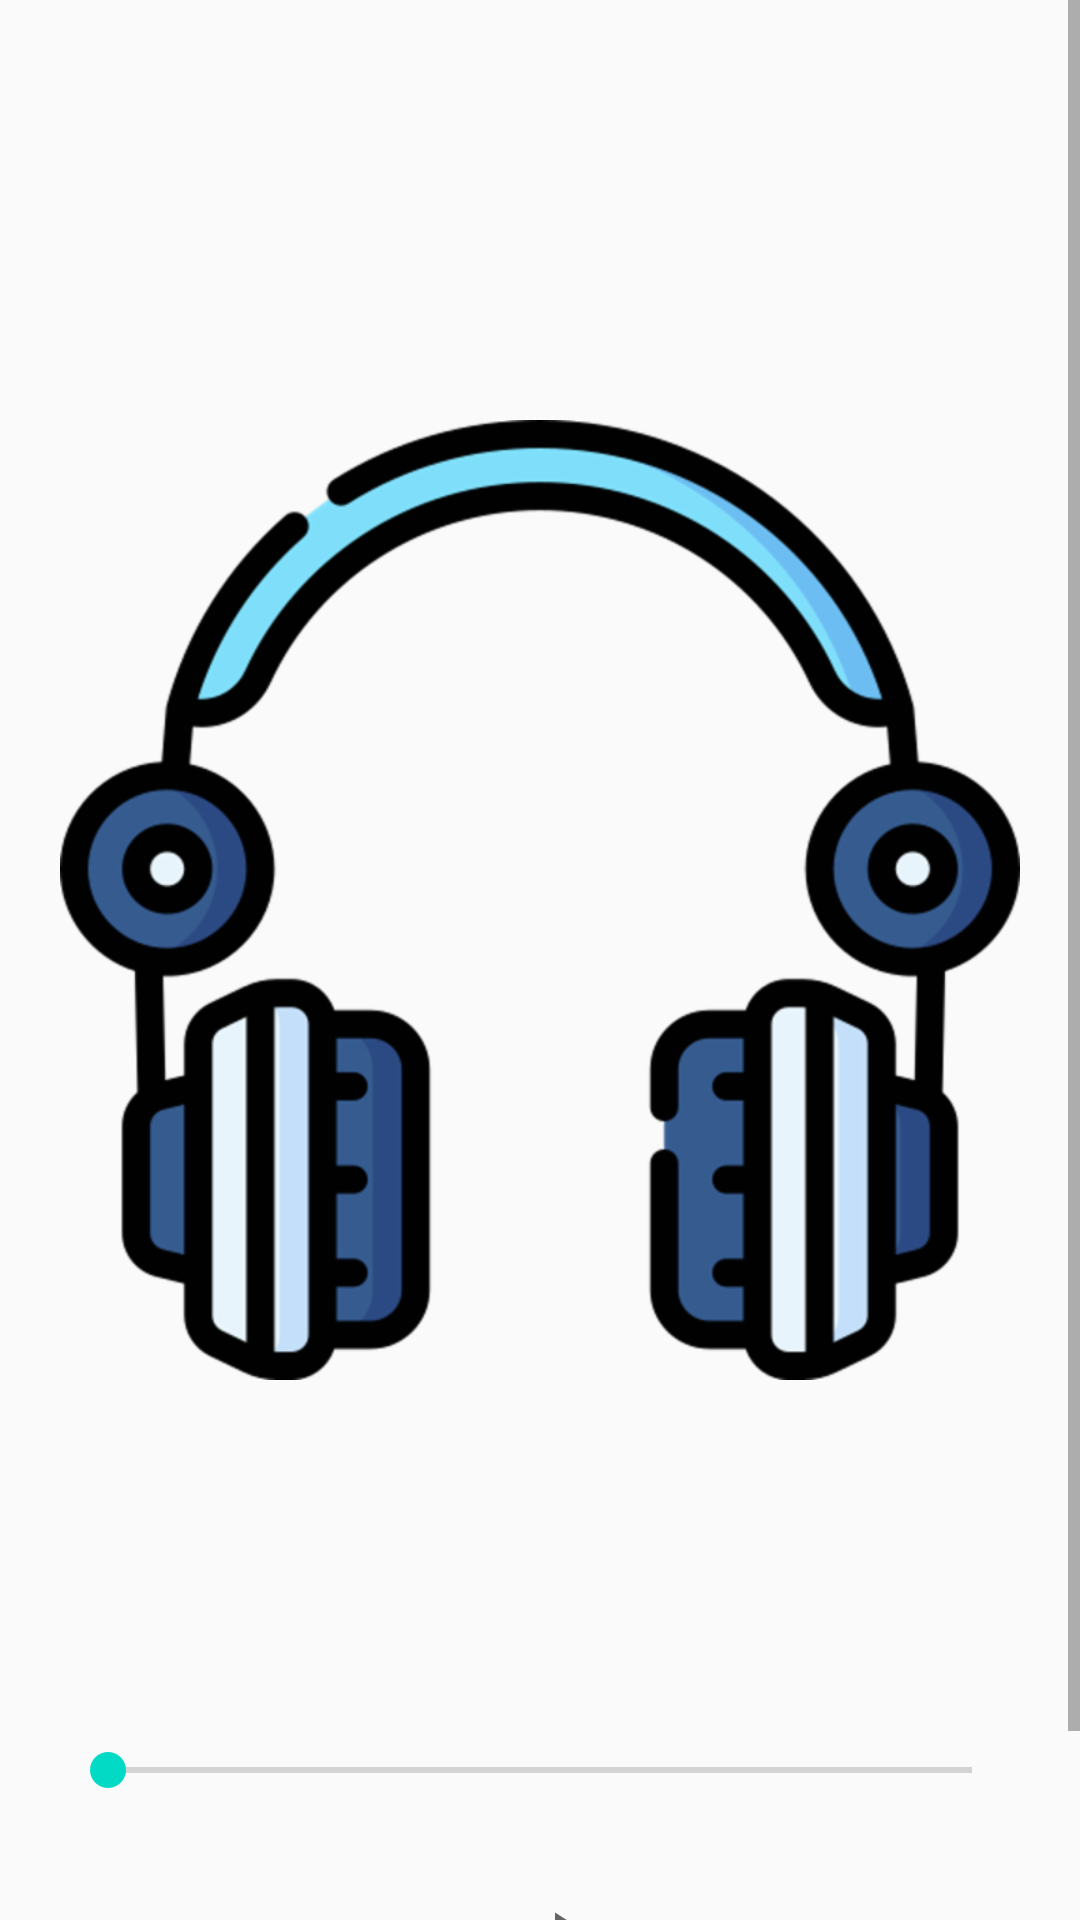

The Android layout XML behind this screen, and the referenced resources:
<!-- AndroidManifest.xml: application theme AppTheme -->
<!-- res/layout/activity_media_player.xml -->
<?xml version="1.0" encoding="utf-8"?>
<ScrollView xmlns:android="http://schemas.android.com/apk/res/android"
    xmlns:tools="http://schemas.android.com/tools"
    android:layout_width="match_parent"
    android:layout_height="match_parent"
    tools:context=".MediaPlayerActivity">

    <LinearLayout
        android:id="@+id/mediaPlayerLL"
        android:layout_width="match_parent"
        android:layout_height="match_parent"
        android:orientation="vertical"
        android:padding="20dp"
        android:transitionName="bottom_player_transition">

        <ImageView
            android:id="@+id/songImg"
            android:layout_width="match_parent"
            android:layout_height="500dp"
            android:layout_gravity="center_horizontal"
            android:layout_marginTop="30dp"
            android:layout_marginBottom="20dp"
            android:src="@drawable/app_logo" />

        <SeekBar
            android:id="@+id/seekBar"
            android:layout_width="match_parent"
            android:layout_height="40dp" />

        <LinearLayout
            android:layout_width="wrap_content"
            android:layout_height="70dp"
            android:layout_gravity="center_horizontal"
            android:layout_marginTop="10dp"
            android:orientation="horizontal"
            android:padding="5dp">

            <ImageView
                android:id="@+id/back"
                android:layout_width="100dp"
                android:layout_height="match_parent"
                android:layout_marginStart="10dp"
                android:layout_marginEnd="10dp"
                android:src="@drawable/ic_baseline_slow_backward_24" />

            <ImageView
                android:id="@+id/play"
                android:layout_width="100dp"
                android:layout_height="match_parent"
                android:layout_marginEnd="10dp"
                android:src="@drawable/ic_baseline_play_arrow_24" />

            <ImageView
                android:id="@+id/fast_forward"
                android:layout_width="100dp"
                android:layout_height="match_parent"
                android:layout_marginEnd="10dp"
                android:src="@drawable/ic_baseline_fast_forward_24" />

        </LinearLayout>

    </LinearLayout>
</ScrollView>
<!-- resources referenced by this layout -->
<resources>
  <!-- drawable app_logo: png bitmap (drawable-hdpi, 34688 bytes) -->
  <!-- drawable ic_baseline_fast_forward_24 (drawable) -->
  <vector xmlns:android="http://schemas.android.com/apk/res/android"
      android:width="200dp"
      android:height="200dp"
      android:tint="?attr/colorControlNormal"
      android:viewportWidth="24"
      android:viewportHeight="24">
      <path
          android:fillColor="@android:color/white"
          android:pathData="M4,18l8.5,-6L4,6v12zM13,6v12l8.5,-6L13,6z" />
  </vector>
  <!-- drawable ic_baseline_play_arrow_24 (drawable) -->
  <vector android:height="200dp" android:tint="?attr/colorControlNormal"
      android:viewportHeight="24" android:viewportWidth="24"
      android:width="200dp" xmlns:android="http://schemas.android.com/apk/res/android">
      <path android:fillColor="@android:color/white" android:pathData="M8,5v14l11,-7z"/>
  </vector>
  <!-- drawable ic_baseline_slow_backward_24 (drawable) -->
  <vector android:height="200dp" android:tint="?attr/colorControlNormal"
      android:viewportHeight="24" android:viewportWidth="24"
      android:width="200dp" xmlns:android="http://schemas.android.com/apk/res/android">
      <path android:fillColor="@android:color/white" android:pathData="M11,18L11,6l-8.5,6 8.5,6zM11.5,12l8.5,6L20,6l-8.5,6z"/>
  </vector>
  <style name="AppTheme" parent="Theme.AppCompat.Light.NoActionBar">
          
          <item name="colorPrimary">#00FFFF</item>
          <item name="colorPrimaryDark">#1A0091EA</item>
          <item name="colorAccent">@color/colorAccent</item>
  
          <item name="android:windowContentTransitions">true</item>
      </style>
  <color name="colorAccent">#03DAC5</color>
</resources>
